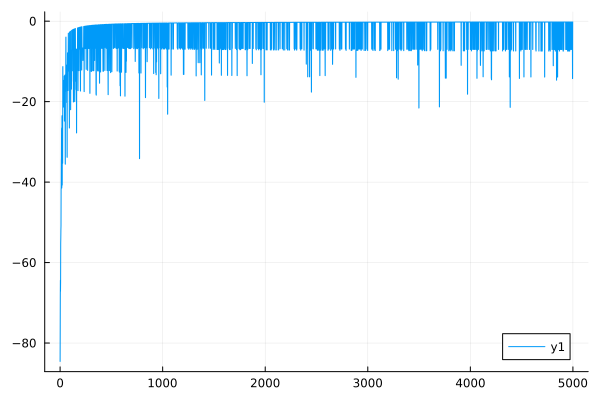

Values plotted in this chart, from the file beside it:
0	-84.56395602831334
1	-77.85
2	-68.11
3	-64.38
4	-67.14
5	-64.97
6	-55.23
7	-53.86
8	-51.78
9	-50.85
10	-41.98
11	-41.18
12	-34.65
13	-34.04
14	-27.12
15	-26.55
16	-41.48
17	-41.23
18	-23.83
19	-23.48
20	-40.77
21	-40.64
22	-24.22
23	-24
24	-35.35
25	-35.26
26	-11.5
27	-11.28
28	-19.27
29	-19.13
30	-14.84
31	-14.69
32	-21.37
33	-21.26
34	-18.63
35	-18.53
36	-18.2
37	-18.13
38	-20.8
39	-20.74
40	-13.68
41	-13.6
42	-24.83
43	-24.8
44	-24.77
45	-24.74
46	-13.45
47	-13.39
48	-17.64
49	-17.6
50	-35.53
51	-35.54
52	-17.55
53	-17.52
54	-13.15
55	-13.11
56	-4.012
57	-3.947
58	-12.78
59	-12.75
60	-12.75
... 4,939 more rows
